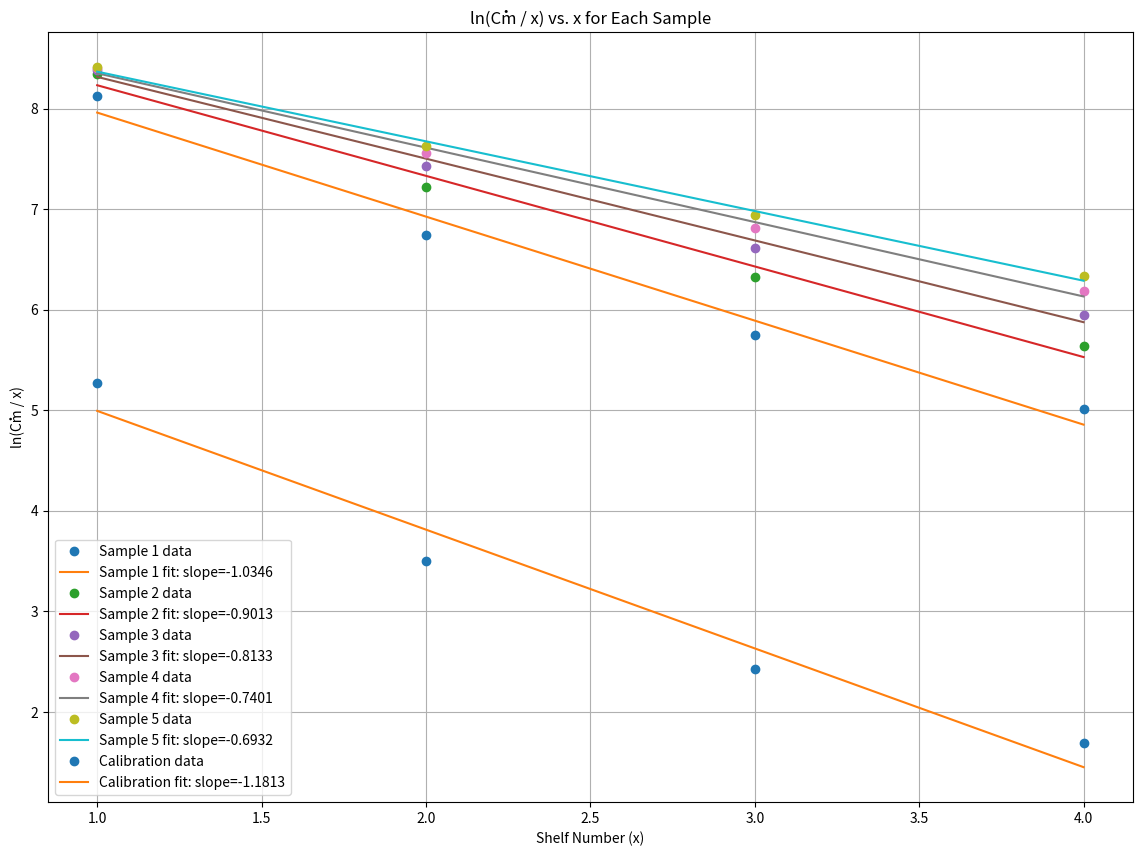

Write the Python code that produced this figure.
import numpy as np
import matplotlib.pyplot as plt
from scipy.stats import linregress

import pandas as pd

# Data from the images
data = {
    "Sample": ["Sample 1"] * 4 + ["Sample 2"] * 4 + ["Sample 3"] * 4 + ["Sample 4"] * 4 + ["Sample 5"] * 4 + ["Calibration"] * 4,
    "Shelf": ["Shelf 1", "Shelf 2", "Shelf 3", "Shelf 4"] * 6,
    "Time (s)": [10] * 24,
    "Counts": [
        33891, 16996, 9431, 6002,  # Sample 1
        41940, 27330, 16780, 11202, # Sample 2
        43895, 33848, 22331, 15344, # Sample 3
        44630, 38470, 27393, 19414, # Sample 4
        45029, 41086, 31047, 22452, # Sample 5
        1938, 664, 341, 216          # Calibration
    ]
}

# Create DataFrame
df = pd.DataFrame(data)

# Calculate measured count rate (Ċm)
df['C_dot_m'] = df['Counts'] / df['Time (s)']

# Create a list to store results for each sample's linear fit
fit_results = []

# Plot ln(Ċm / x) vs. x for each sample and perform linear regression
plt.figure(figsize=(14, 10))
samples = df['Sample'].unique()

for sample in samples:
    sample_data = df[df['Sample'] == sample]
    x = np.arange(1, 5)  # Shelf numbers 1 to 4
    ln_C_dot_m_over_x = np.log(sample_data['C_dot_m'] / x)

    # Linear regression
    slope, intercept, r_value, p_value, std_err = linregress(x, ln_C_dot_m_over_x)
    fit_results.append({"Sample": sample, "Slope": slope, "Intercept": intercept, "R-squared": r_value**2})

    # Plot the data and the fit
    plt.plot(x, ln_C_dot_m_over_x, 'o', label=f'{sample} data')
    plt.plot(x, slope * x + intercept, '-', label=f'{sample} fit: slope={slope:.4f}')

# Plot formatting
plt.title('ln(Ċm / x) vs. x for Each Sample')
plt.xlabel('Shelf Number (x)')
plt.ylabel('ln(Ċm / x)')
plt.legend()
plt.grid()
plt.savefig('ln_Cm_over_x_vs_x.png')
plt.show()

# Display the fit results
fit_results_df = pd.DataFrame(fit_results)
fit_results_df['Dead Time (τ) [s]'] = -1 / fit_results_df['Slope']

# Drop the intercept and slope columns as requested
fit_results_df = fit_results_df.drop(columns=['Intercept', 'Slope'])
print(fit_results_df)